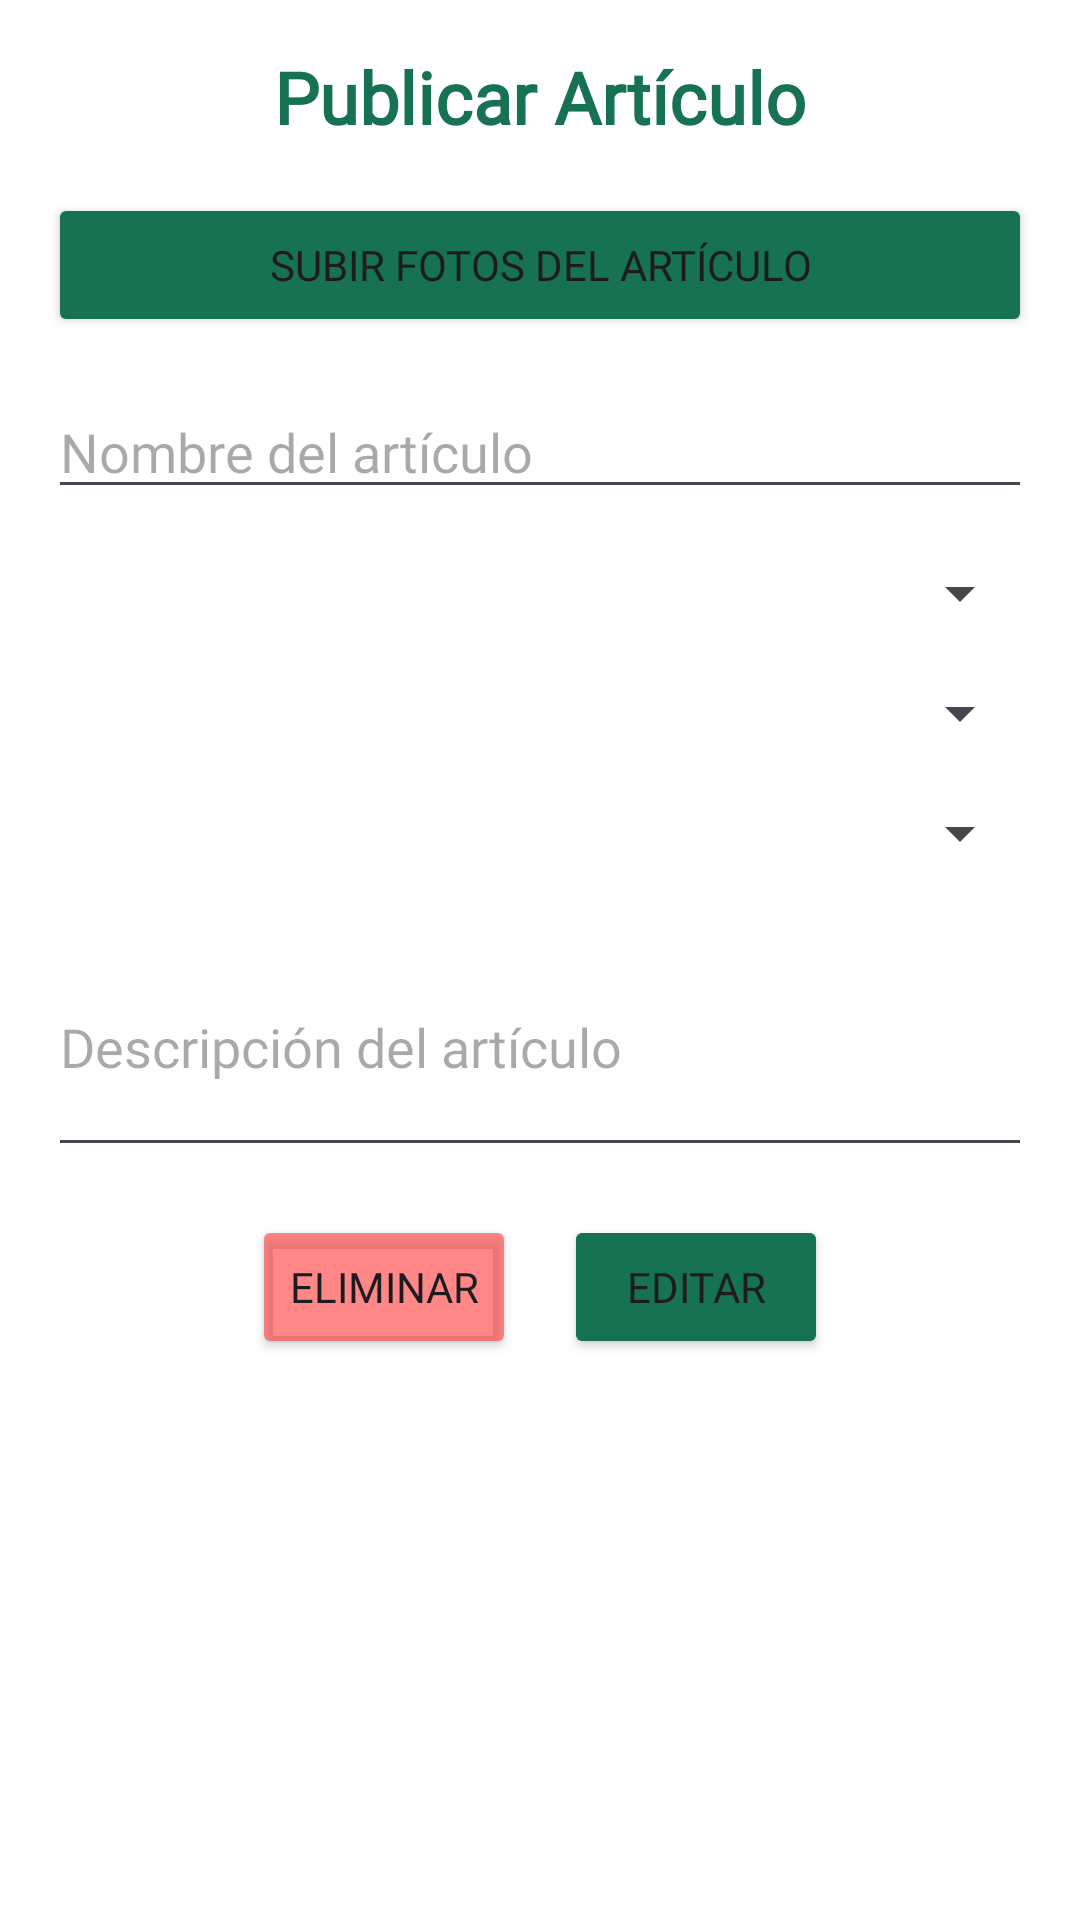

Layout XML and referenced resources for this Android screen:
<!-- AndroidManifest.xml: application theme Theme.GivingLandV1 -->
<!-- res/layout/fragment_editpublic.xml -->
<?xml version="1.0" encoding="utf-8"?>
<ScrollView xmlns:android="http://schemas.android.com/apk/res/android"
    android:layout_width="match_parent"
    android:layout_height="match_parent"
    android:layout_marginTop="40dp"
    android:background="@color/colorcinco">

    <LinearLayout
        android:layout_width="match_parent"
        android:layout_height="wrap_content"
        android:orientation="vertical"
        android:padding="16dp">

        <TextView
            android:id="@+id/tv_title"
            android:layout_width="wrap_content"
            android:layout_height="wrap_content"
            android:text="Publicar Artículo"
            android:textSize="24sp"
            android:textStyle="bold"
            android:layout_gravity="center"
            android:fontFamily="@font/noto_sans"
            android:textColor="@color/colordos"/>

        <androidx.viewpager2.widget.ViewPager2
            android:id="@+id/viewPager"
            android:layout_width="match_parent"
            android:layout_height="450dp"
            android:layout_marginTop="16dp"
            android:visibility="gone"/>

        <Button
            android:id="@+id/btn_upload_photo"
            android:layout_width="match_parent"
            android:layout_height="wrap_content"
            android:text="Subir fotos del artículo"
            android:layout_marginTop="16dp"
            android:fontFamily="@font/noto_sans"
            android:backgroundTint="@color/colordos"/>

        <EditText
            android:id="@+id/et_article_name"
            android:layout_width="match_parent"
            android:layout_height="wrap_content"
            android:hint="Nombre del artículo"
            android:layout_marginTop="16dp"
            android:fontFamily="@font/noto_sans"/>

        <Spinner
            android:id="@+id/spinner_movement_type"
            android:layout_width="match_parent"
            android:layout_height="wrap_content"
            android:layout_marginTop="16dp"/>

        <Spinner
            android:id="@+id/spinner_municipio"
            android:layout_width="match_parent"
            android:layout_height="wrap_content"
            android:layout_marginTop="16dp"
            android:prompt="@string/select_municipio" />

        <Spinner
            android:id="@+id/spinner_categoria"
            android:layout_width="match_parent"
            android:layout_height="wrap_content"
            android:layout_marginTop="16dp"
            android:prompt="@string/select_categoria" />
        <EditText
            android:id="@+id/et_article_description"
            android:layout_width="match_parent"
            android:layout_height="wrap_content"
            android:hint="Descripción del artículo"
            android:layout_marginTop="16dp"
            android:inputType="textMultiLine"
            android:minLines="3"
            android:fontFamily="@font/noto_sans"/>

        <LinearLayout
            android:layout_width="match_parent"
            android:layout_height="wrap_content"
            android:orientation="horizontal"
            android:layout_marginTop="16dp"
            android:gravity="center">

            <Button
                android:id="@+id/btn_delate"
                android:layout_width="wrap_content"
                android:layout_height="wrap_content"
                android:text="Eliminar"
                android:fontFamily="@font/noto_sans"
                android:backgroundTint="@color/colorrojo"/>

            <Button
                android:id="@+id/btn_edit"
                android:layout_width="wrap_content"
                android:layout_height="wrap_content"
                android:text="Editar"
                android:layout_marginStart="16dp"
                android:fontFamily="@font/noto_sans"
                android:backgroundTint="@color/colordos"/>
        </LinearLayout>
    </LinearLayout>
</ScrollView>
<!-- resources referenced by this layout -->
<resources>
  <color name="colorcinco">#FFFFFFFF</color>
  <color name="colordos">#167250</color>
  <color name="colorrojo">#99FF3838</color>
  <style name="Theme.GivingLandV1" parent="Base.Theme.GivingLandV1" />
  <style name="Base.Theme.GivingLandV1" parent="Theme.Material3.DayNight.NoActionBar">
          
          
      </style>
</resources>
